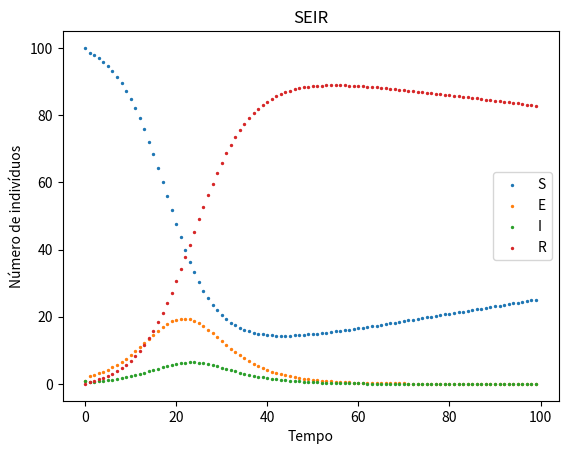

Write the Python code that produced this figure.
import matplotlib.pyplot as plt

T = 100             # total time

t = range(0, T)
S = [100]
E = [1]
I = [1]
R = [0]

N = [S[0] + E[0] + I[0] + R[0]]

beta = 1.5
gamma = 0.6
mu = 0.002
Lambda = 0.27
alpha = 0.2

for j in range(0, T-1):
    S.append(S[j] + Lambda - mu*S[j] - beta*S[j]*I[j]/N[j])
    E.append(E[j] + beta*S[j]*I[j]/N[j] - (mu+alpha)*E[j])
    I.append(I[j] + alpha*E[j] -(gamma+mu)*I[j])
    R.append(R[j] + gamma*I[j] -mu*R[j])
    N.append(S[j] + E[j] + I[j] + R[j])

plt.xlabel('Tempo')
plt.ylabel('Número de indivíduos')
plt.title('SEIR')
plt.scatter(t, S, marker='o', s=2)
plt.scatter(t, E, marker='o', s=2)
plt.scatter(t, I, marker='o', s=2)
plt.scatter(t, R, marker='o', s=2)
plt.legend(['S', 'E', 'I', 'R'])
plt.savefig('FiguraSEIR.png')
plt.show()